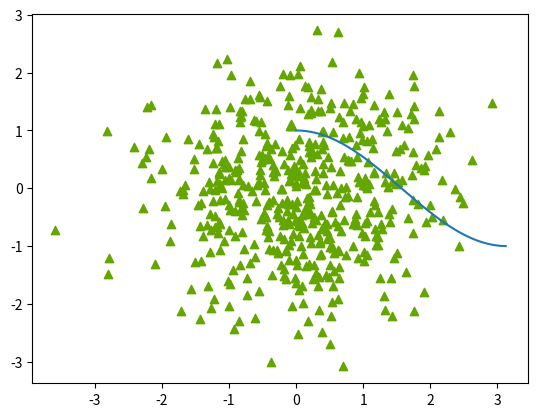

Reproduce this figure in Python.
#1.   畫出 cos 圖檔，並儲存
# y = np.cos(x)
# 如果要存成圖形檔:
# 把 pyplot.show() 換成下面這行:
# plt.savefig("filename.png",dpi=300,format="png")

import matplotlib.pyplot as plt
import numpy as np

x = np.arange(0,180) * np.pi / 180.0
y = np.cos(x)
plt.plot(x,y)
plt.savefig("cos.png",dpi=300,format="png")


#2.    給定散點圖顏色
import numpy as np
import matplotlib.pyplot as plt

n = 500
X = np.random.normal(0,1,n)
Y = np.random.normal(0,1,n)

plt.scatter(X, Y, marker='^', c='#64A600')
plt.show()
